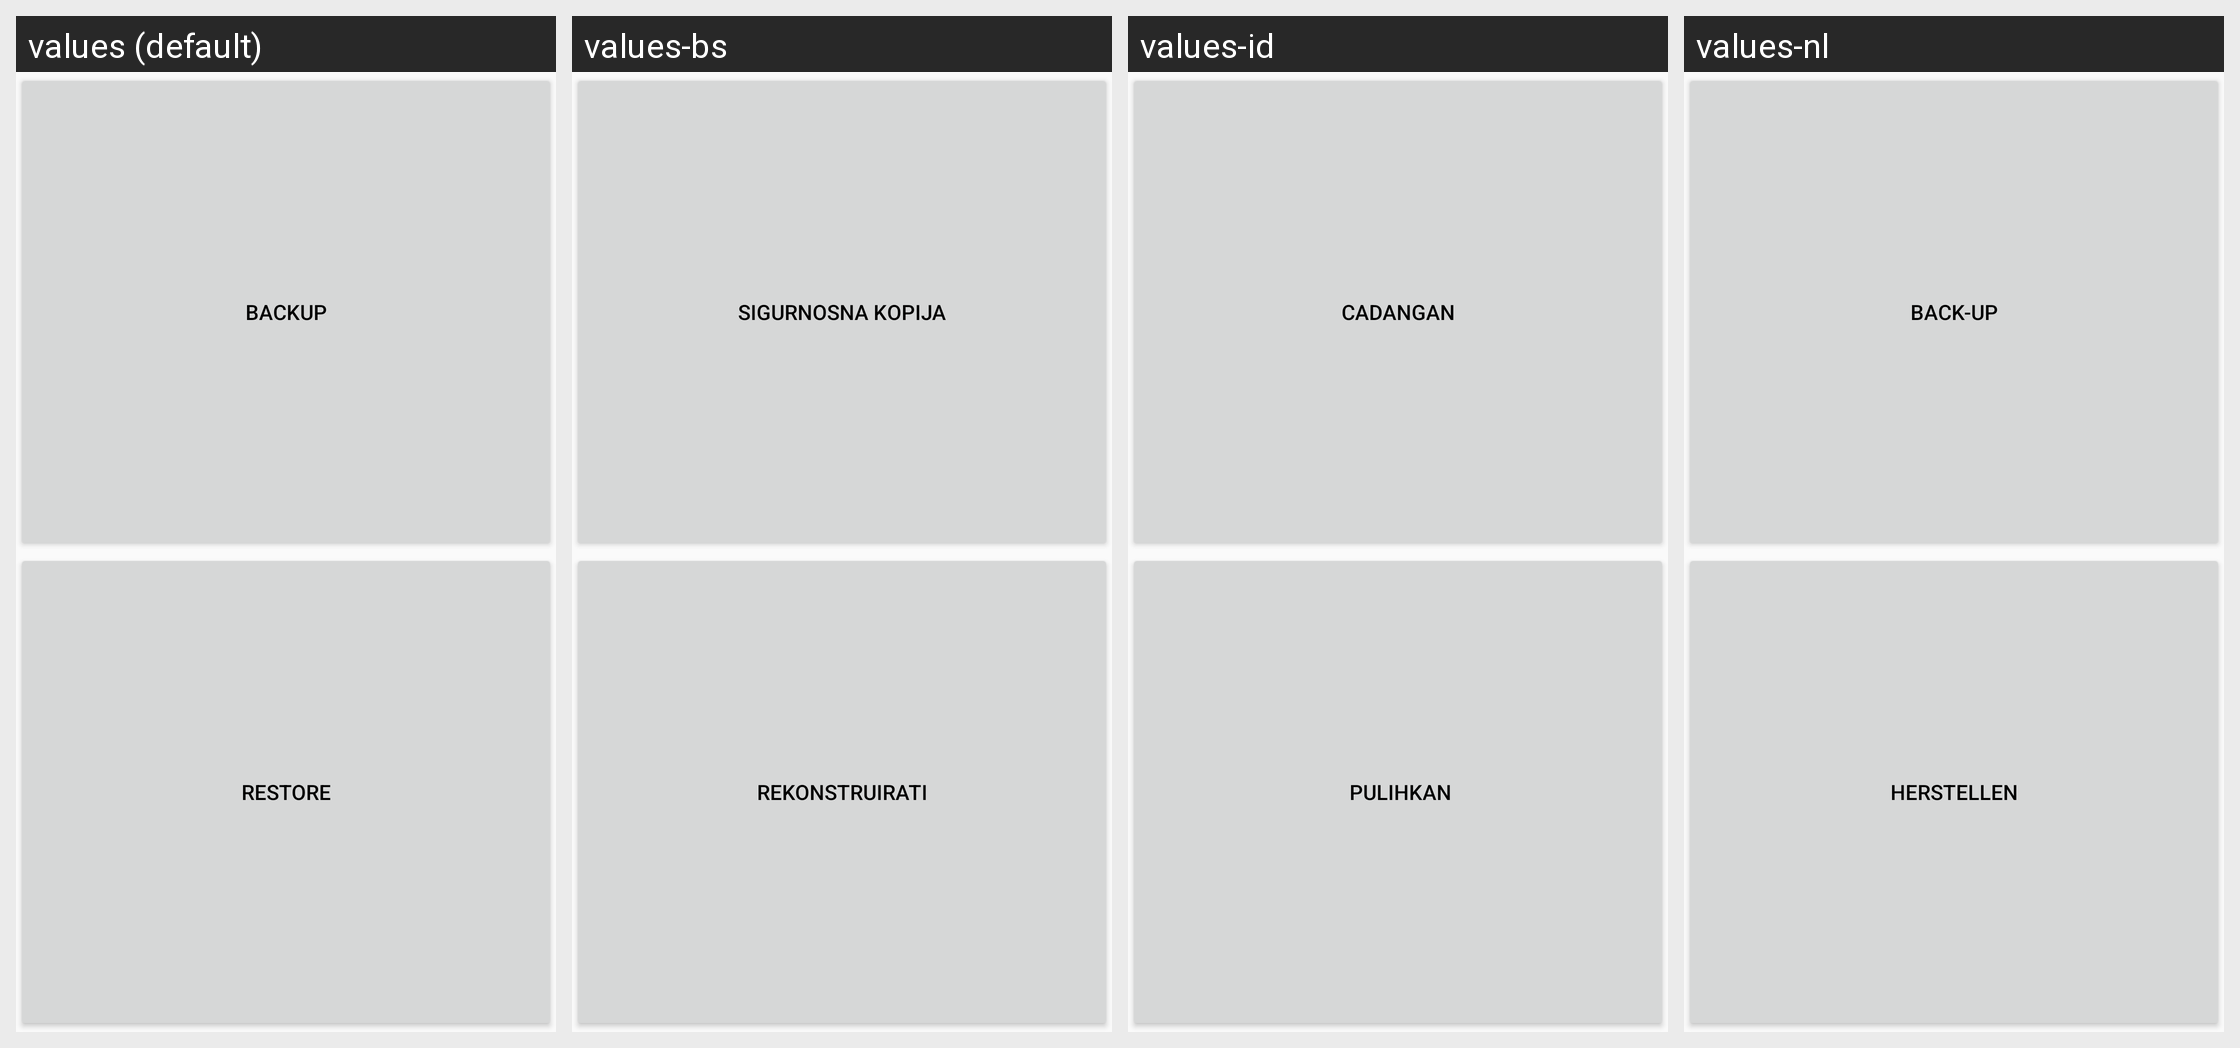

Strings drawn on this Android screen and how each of the app's shown locales translates them:
Android screen res/layout/settings_backuprestore.xml rendered under 4 locales, left to right: values (default), values-bs, values-id, values-nl. Device: Nexus 5 (rendered at 1080×1920; each locale shown at half size, 540×960, under a caption strip naming it); theme AppTheme.
Other locales in the repository, not shown: values-ar, values-bn, values-de, values-en, values-fr, values-it, values-ku, values-pt, values-ru, values-sv, values-tr.
Strings drawn on this screen, with the default value and each locale's value (text and hints the layout hard-codes, and strings that could not be matched under every locale, appear in the picture but are not listed):

backup
  values: Backup
  values-bs: Sigurnosna kopija
  values-id: Cadangan
  values-nl: Back-up

restore
  values: Restore
  values-bs: Rekonstruirati
  values-id:  Pulihkan
  values-nl: Herstellen
